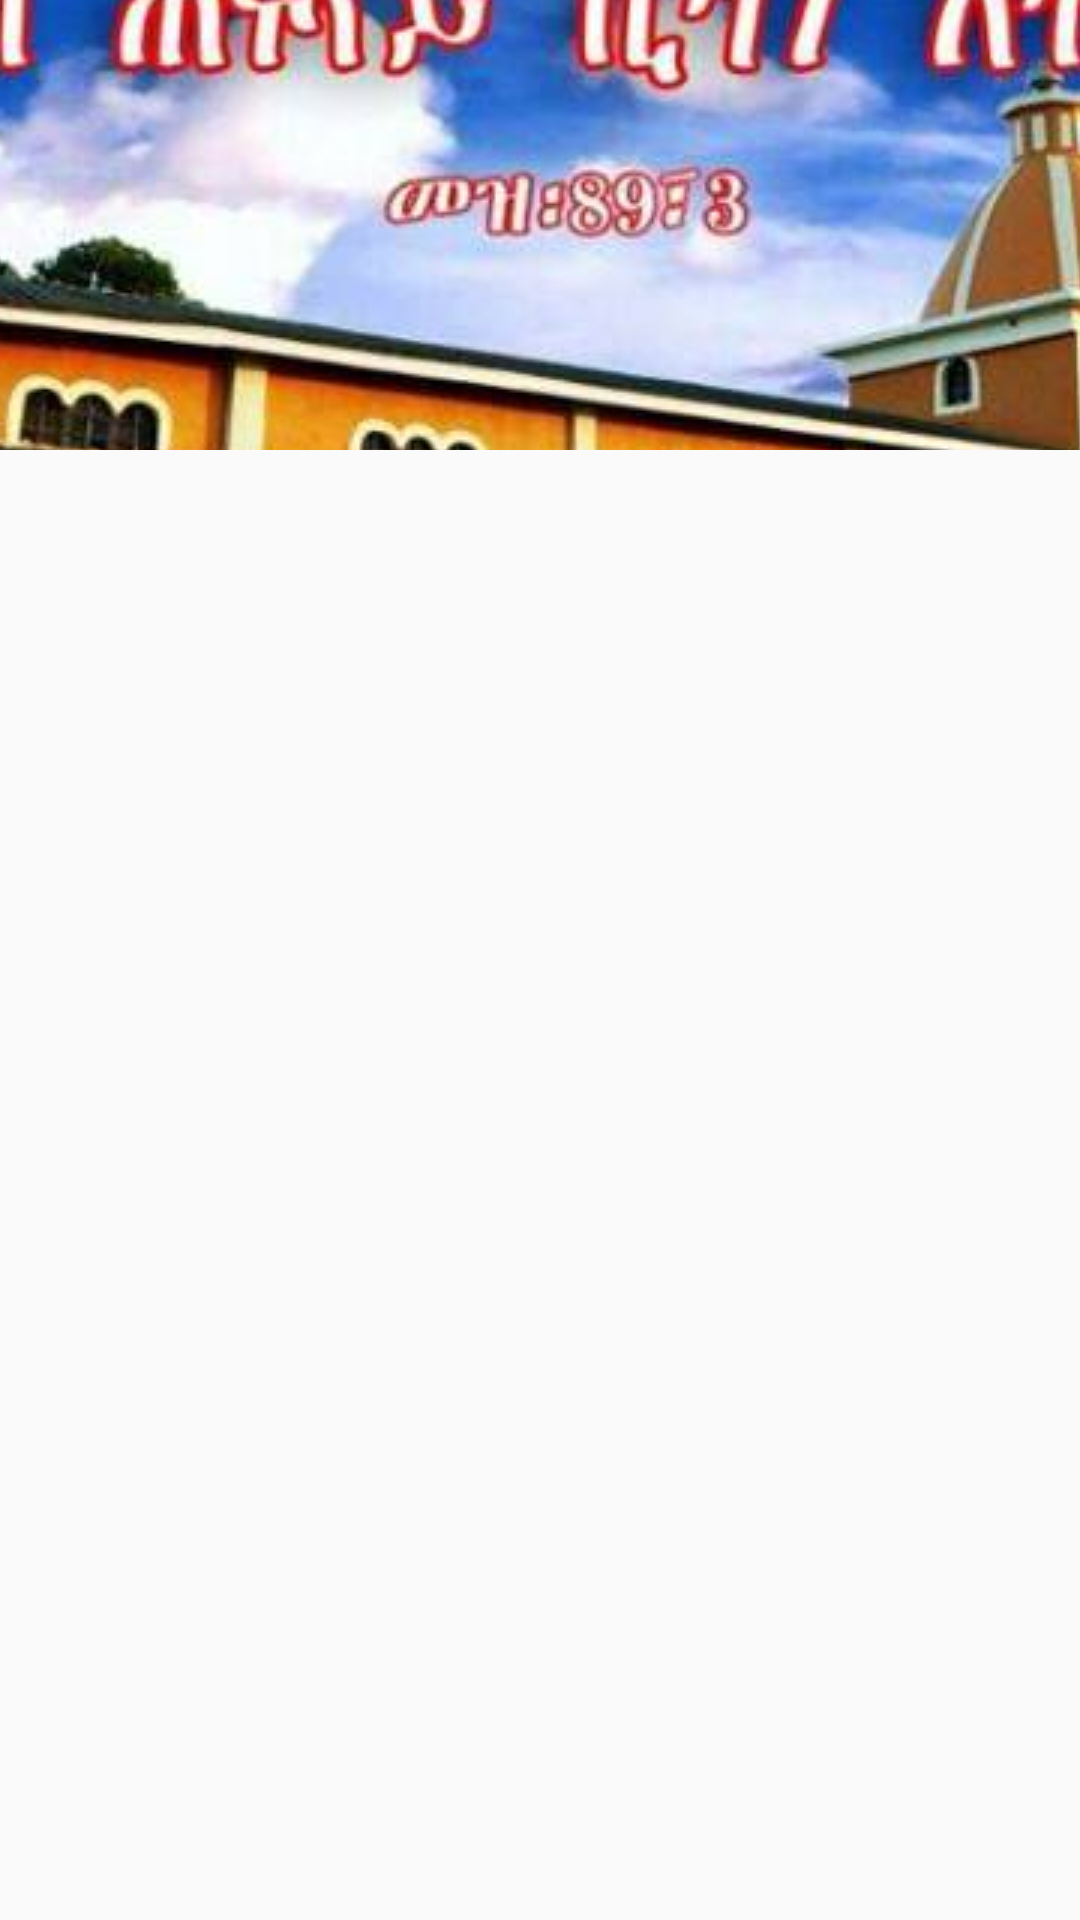

This screen was rendered from an Android layout file. Write that file and the resources it references.
<!-- AndroidManifest.xml: application theme AppTheme -->
<!-- res/layout/navigation_header.xml -->
<?xml version="1.0" encoding="utf-8"?>
<LinearLayout xmlns:android="http://schemas.android.com/apk/res/android"
    android:orientation="vertical" android:layout_width="match_parent"
    android:layout_height="match_parent">
    <ImageView
        android:layout_width="match_parent"
        android:layout_height="150dp"
        android:src="@drawable/w"
        android:scaleType="center"/>
</LinearLayout>
<!-- resources referenced by this layout -->
<resources>
  <!-- drawable w: jpg bitmap (drawable, 187201 bytes) -->
  <style name="AppTheme" parent="Theme.AppCompat.Light.NoActionBar">
          
          <item name="colorPrimaryDark">@color/colorPrimaryDark</item>
          <item name="colorPrimary">@color/colorPrimary</item>
          <item name="android:textColor">#333</item>
          <item name="android:actionMenuTextColor">#FFF</item>
          <item name="colorAccent">@color/colorAccent</item>
          <item name="android:itemBackground">#FCFCFC</item>
          <item name="android:actionBarStyle">@style/MyActionBar</item>
          
          <item name="drawerArrowStyle">@style/DrawerIcon</item>
          <item name="android:textColorSecondary">@color/white</item>
      </style>
  <style name="MyActionBar" parent="Base.ThemeOverlay.AppCompat.ActionBar">
          <item name="titleTextColor">@android:color/white</item>
          <item name="android:color">@android:color/white</item>
      </style>
  <style name="DrawerIcon" parent="Widget.AppCompat.DrawerArrowToggle">
          <item name="color">@android:color/white</item>
      </style>
  <!-- not gathered from this repository: default colours our renderer supplied (Android Studio template values) -->
  <color name="white">#FFFFFFFF</color>
  <color name="colorPrimary">#FF6200EE</color>
  <color name="colorPrimaryDark">#FF3700B3</color>
  <color name="colorAccent">#FF03DAC5</color>
</resources>
